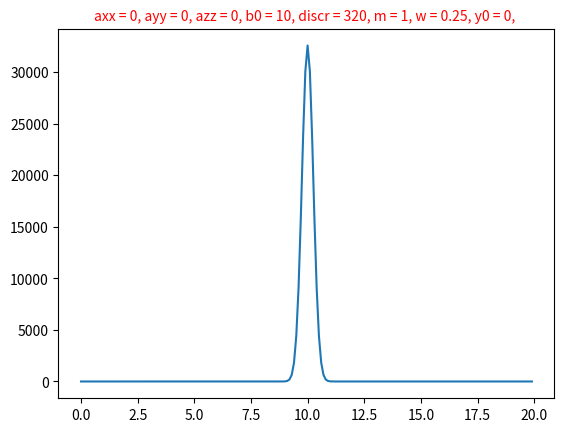

Generate this figure with matplotlib:
import numpy as np
import matplotlib.pyplot as plt
from math import *
from collections import OrderedDict


def gauss(m, b0, w, y0, b_ind, h):
    pow = -(((h - (b0 + b_ind)) ** 2) / (2 * (w ** 2)))
    res = y0 + m * exp(pow)
    return res

def integrate(num, foo, m = 1, b0 = 10, w = 0.25, y0 = 0, axx = 0, ayy = 0, azz = 0):
    res = []
    sum = 0
    pp = pi * 2
    discr = 320
    for h in range(num):
        for y in range(discr):
            for x in range(discr//2):
                b = axx * (sin(x * pp / discr) ** 2) * (cos(y * pp / discr) ** 2) + \
                    ayy * (sin(x * pp / discr) ** 2) * (sin(y * pp / discr) ** 2) + \
                    azz * (cos(x * pp / discr) ** 2)
                sum += (gauss(m, b0, w, y0, b * b0, foo(h)) * sin(x*pp/discr))
        res.append(sum)
        sum = 0
        print(h)

    s = ""
    d = {"m": m, "b0": b0, "w": w, "y0": y0, "axx": axx, "ayy": ayy, "azz": azz, "discr": discr}
    od = OrderedDict(sorted(d.items()))
    for i in od.items():
        s += (str(i[0]) + " = " + str(i[1]) + ", ")
    res.append(s)
    return res


def draw(foo, num):
    data_x = [foo(h) for h in range(num)]
    data_y = integrate(num, foo)
    text = data_y.pop()
    fig = plt.figure()
    plt.plot(data_x, data_y)
    plt.title(text, fontsize=10, color='red')
    plt.show()

num = 200

def foo(x):
    return  x/10

draw(foo, num)
